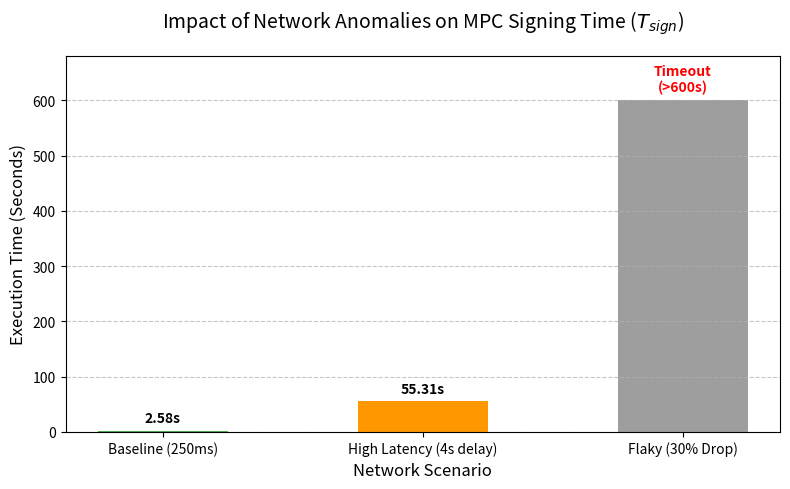

Generate this figure with matplotlib:
import matplotlib.pyplot as plt
import numpy as np

# Các kịch bản thử nghiệm mạng
scenarios = ['Baseline (250ms)', 'High Latency (4s delay)', 'Flaky (30% Drop)']

# Dữ liệu thực tế: Baseline 2.58s | Delay 55.31s | Flaky chạm trần 600s (Timeout)
t_sign_seconds = [2.58, 55.31, 600]

plt.figure(figsize=(8, 5))
# Sử dụng màu Xanh (Bình thường) - Cam (Chậm) - Xám (Thất bại/Timeout)
bars = plt.bar(scenarios, t_sign_seconds, color=['#4CAF50', '#FF9800', '#9E9E9E'], width=0.5)

for i, bar in enumerate(bars):
    yval = bar.get_height()
    if i == 2: # Xử lý riêng cho cột Timeout
        plt.text(bar.get_x() + bar.get_width()/2, yval + 10, 'Timeout\n(>600s)', ha='center', va='bottom', fontweight='bold', color='red')
    else:
        plt.text(bar.get_x() + bar.get_width()/2, yval + 10, f'{yval:.2f}s', ha='center', va='bottom', fontweight='bold')

plt.title('Impact of Network Anomalies on MPC Signing Time ($T_{sign}$)', fontsize=14, pad=20)
plt.ylabel('Execution Time (Seconds)', fontsize=12)
plt.xlabel('Network Scenario', fontsize=12)
plt.ylim(0, 680) # Nới rộng trục Y để hiển thị chữ Timeout không bị cắt
plt.grid(axis='y', linestyle='--', alpha=0.7)

plt.tight_layout()
plt.savefig('mpc_network_evaluation_final.png', dpi=300)
print("Đã xuất biểu đồ ra file mpc_network_evaluation_final.png")
